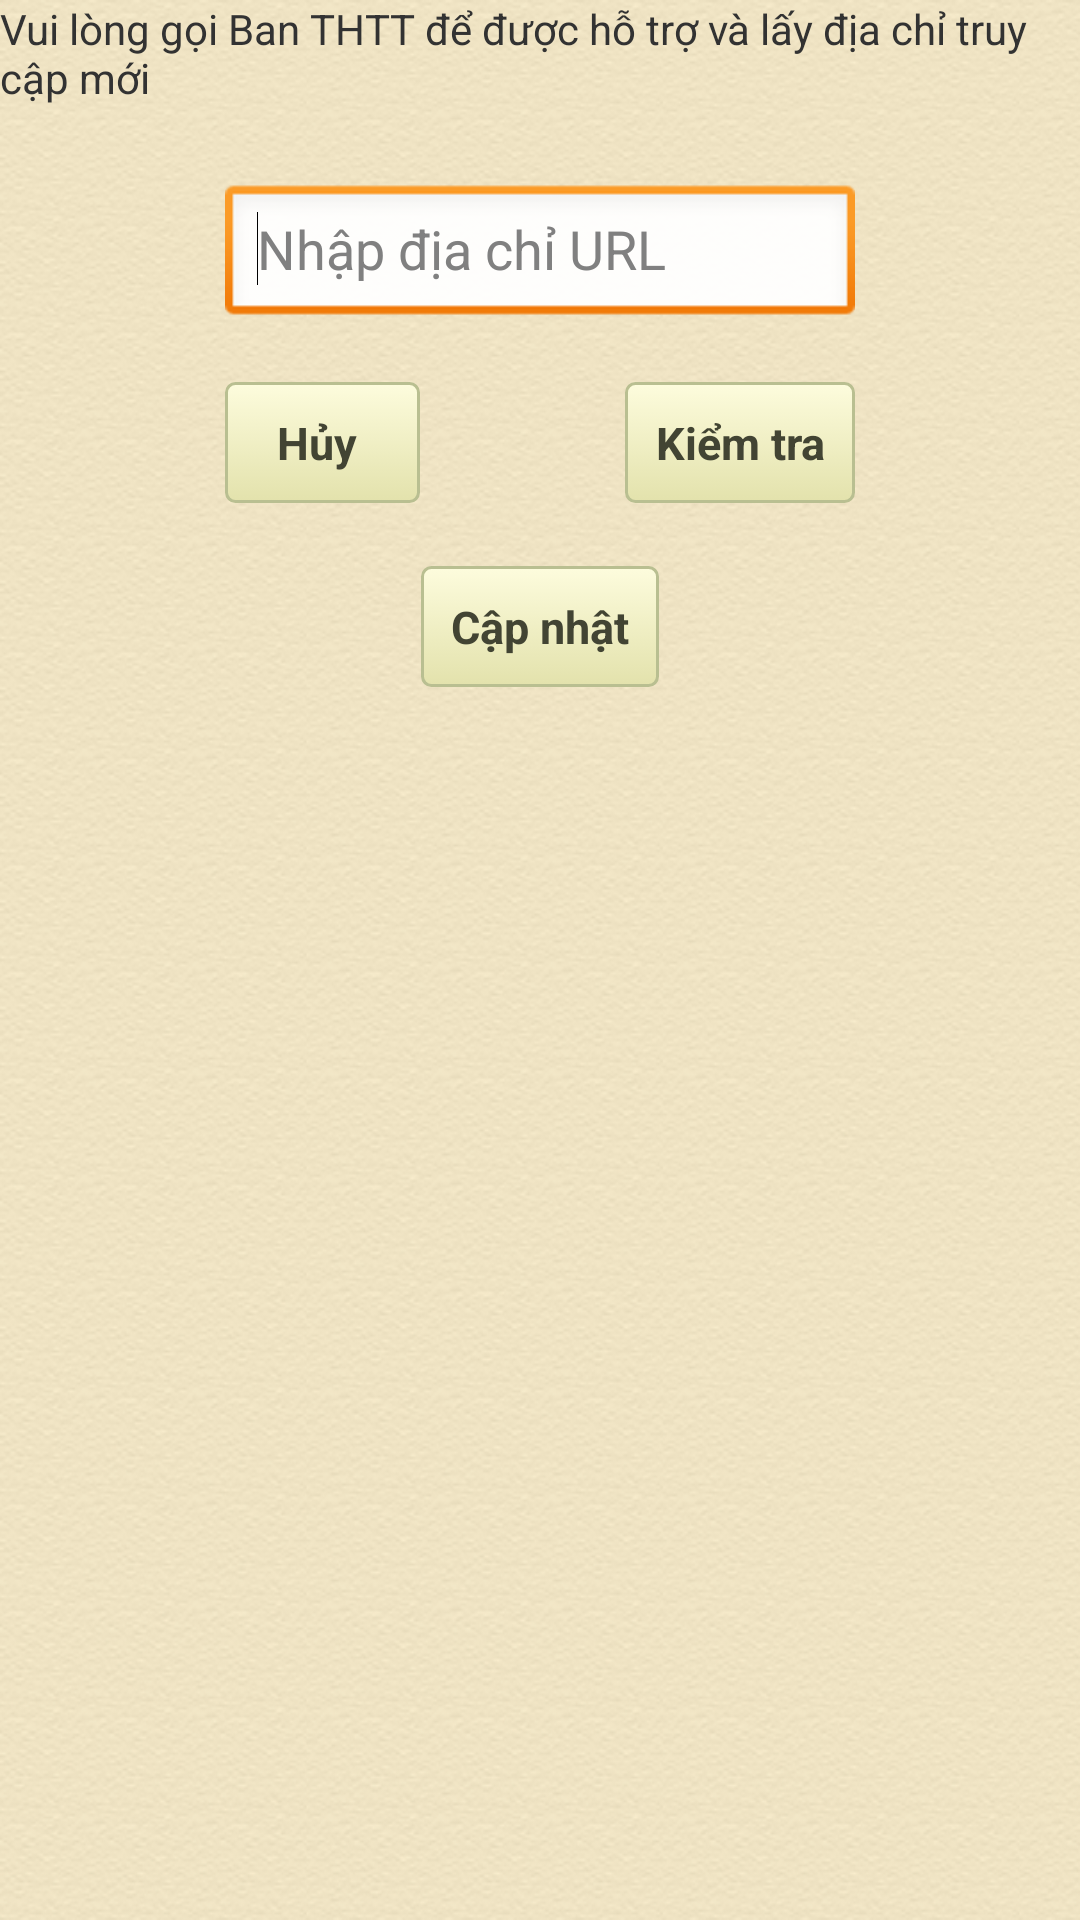

Layout XML and referenced resources for this Android screen:
<!-- AndroidManifest.xml: application theme AppTheme -->
<!-- res/layout/changeurl_soap.xml -->
<?xml version="1.0" encoding="utf-8"?>
<RelativeLayout xmlns:android="http://schemas.android.com/apk/res/android"
    android:layout_width="match_parent"
    android:layout_height="match_parent"
    android:background="@drawable/bg" >

    <TextView
        android:id="@+id/tv_lbl"
        android:layout_width="wrap_content"
        android:layout_height="wrap_content"
        android:layout_alignParentLeft="true"
        android:layout_alignParentTop="true"
        android:text="Vui lòng gọi Ban THTT để được hỗ trợ và lấy địa chỉ truy cập mới" />

    <EditText
        android:id="@+id/edt_input_url"
        android:layout_width="wrap_content"
        android:layout_height="wrap_content"
        android:layout_below="@+id/tv_lbl"
        android:layout_centerHorizontal="true"
        android:layout_marginTop="26dp"
        android:ems="10"
        android:hint="Nhập địa chỉ URL" >

        <requestFocus />
    </EditText>

    <Button
        android:id="@+id/btn_check_url"
        style="@style/btnStylelemon_chiffon"
        android:layout_width="wrap_content"
        android:layout_height="wrap_content"
        android:layout_alignRight="@+id/edt_input_url"
        android:layout_below="@+id/edt_input_url"
        android:layout_marginTop="18dp"
        android:text="Kiểm tra" />

    <Button
        android:id="@+id/btn_url_cancel"
        style="@style/btnStylelemon_chiffon"
        android:layout_width="wrap_content"
        android:layout_height="wrap_content"
        android:layout_alignBaseline="@+id/btn_check_url"
        android:layout_alignBottom="@+id/btn_check_url"
        android:layout_alignLeft="@+id/edt_input_url"
        android:text="  Hủy   " />

    <Button
        android:id="@+id/btn_url_ok"
        style="@style/btnStylelemon_chiffon"
        android:layout_width="wrap_content"
        android:layout_height="wrap_content"
        android:layout_below="@+id/btn_check_url"
        android:layout_centerHorizontal="true"
        android:layout_marginTop="21dp"
        android:text="Cập nhật" />

</RelativeLayout>
<!-- resources referenced by this layout -->
<resources>
  <!-- drawable bg: png bitmap (drawable-mdpi, 155135 bytes) -->
  <style name="btnStylelemon_chiffon" parent="@android:style/Widget.Button">
          <item name="android:textSize">15sp</item>
          <item name="android:textStyle">bold</item>
          <item name="android:textColor">#424433</item>
          <item name="android:gravity">center</item>
          <item name="android:background">@drawable/bg_button</item>
          <item name="android:padding">10dip</item>
      </style>
  <style name="AppTheme" parent="AppBaseTheme">
          
      </style>
  <!-- drawable bg_button (drawable-mdpi) -->
  <?xml version="1.0" encoding="utf-8"?>
  <selector xmlns:android="http://schemas.android.com/apk/res/android"  >
       <item android:state_pressed="true" >
           <shape android:shape="rectangle"  >
               <corners android:radius="3dip" />
               <stroke android:width="1dip" android:color="#b9bf91" />
               <gradient  android:angle="-90"  android:startColor="#b4b36d" android:endColor="#e3e1ab"  />           
           </shape>
       </item>
      <item android:state_focused="true">
           <shape android:shape="rectangle"  >
               <corners android:radius="3dip" />
               <stroke android:width="1dip" android:color="#b9bf91" />
               <solid  android:color="#e3e2ac"/>      
           </shape>
       </item> 
      <item >
          <shape android:shape="rectangle"  >
               <corners android:radius="3dip" />
               <stroke android:width="1dip" android:color="#b9bf91" />
               <gradient  android:angle="-90"  android:startColor="#fdfcdd" android:endColor="#e3e2ac" />           
           </shape>
       </item>
  </selector>
  <style name="AppBaseTheme" parent="android:Theme.Light">
          
      </style>
</resources>
